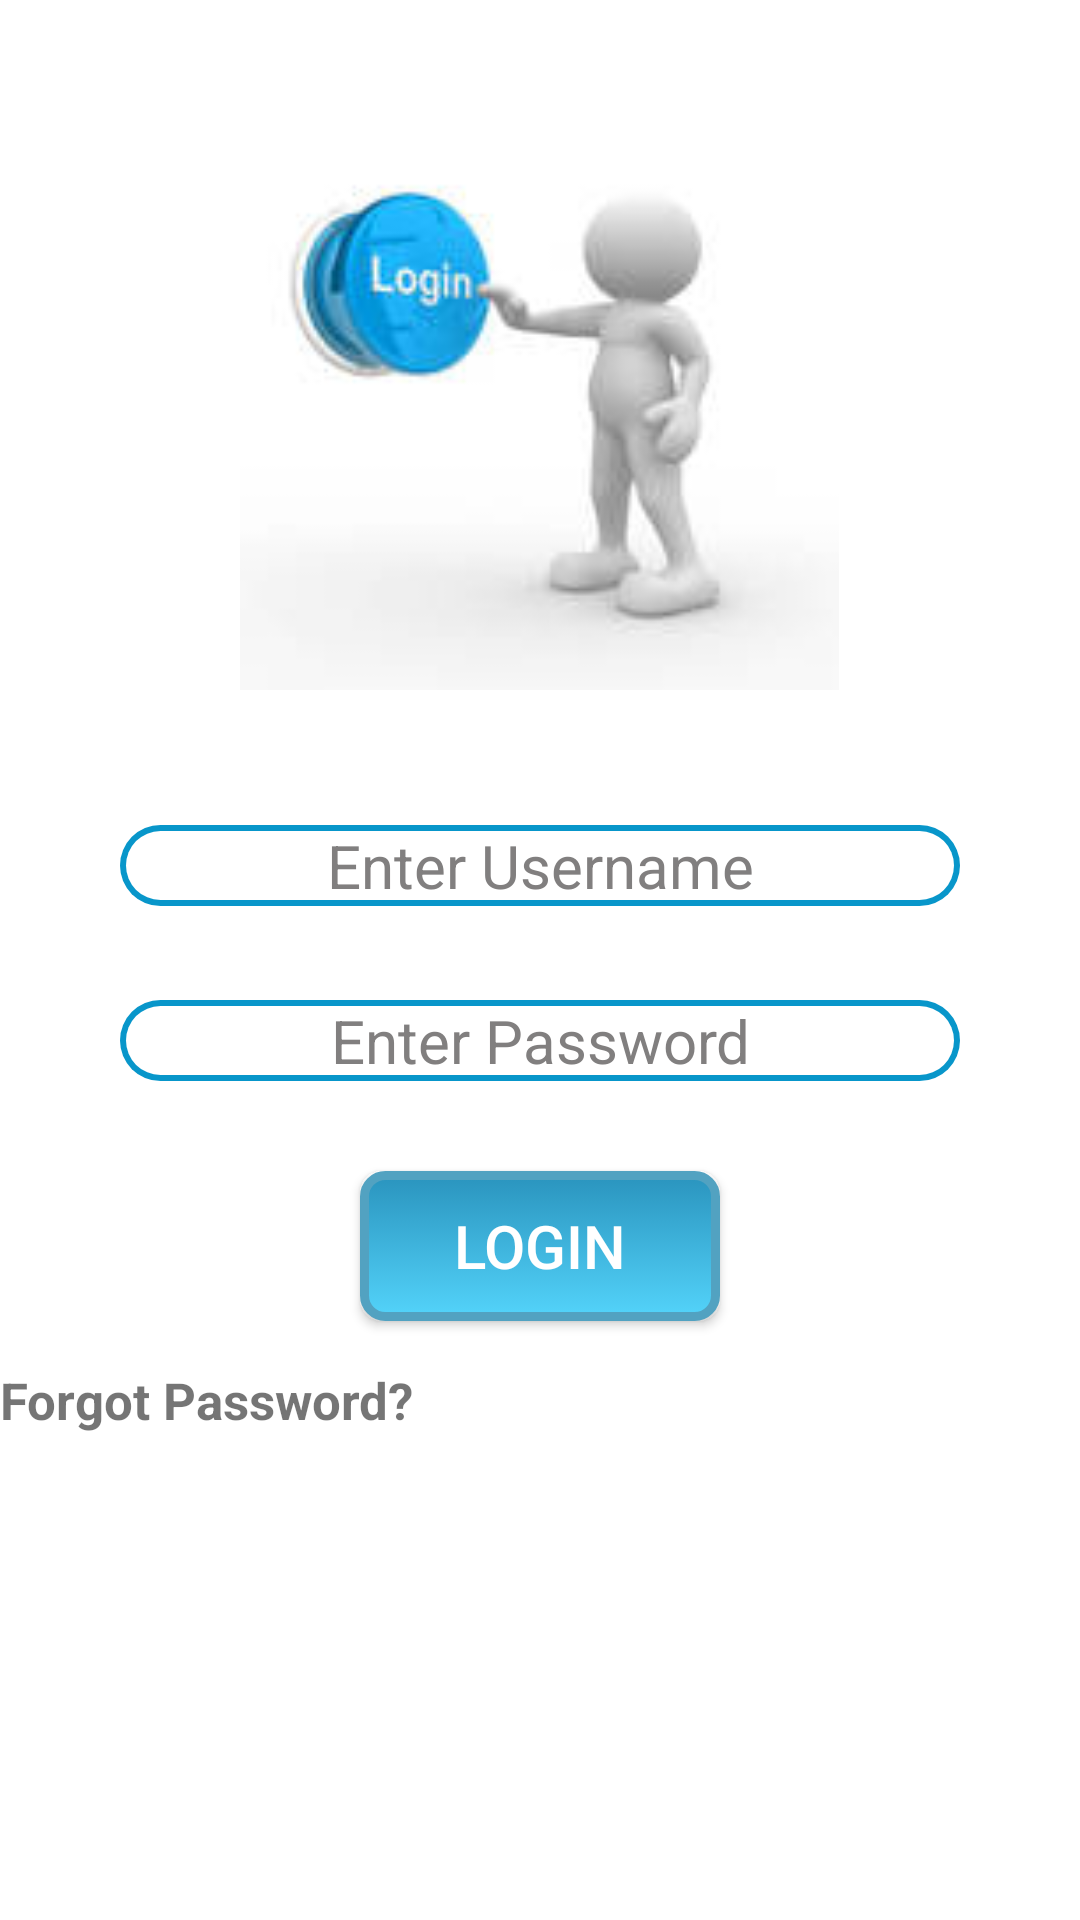

This screen was rendered from an Android layout file. Write that file and the resources it references.
<!-- AndroidManifest.xml: application theme AppTheme -->
<!-- res/layout/activity_login.xml -->
<?xml version="1.0" encoding="utf-8"?>

<LinearLayout
    xmlns:android="http://schemas.android.com/apk/res/android"
    xmlns:app="http://schemas.android.com/apk/res-auto"
    xmlns:tools="http://schemas.android.com/tools"
    android:layout_width="match_parent"
    android:layout_height="match_parent"
    tools:context="com.example.manukanu.expenditure.login"
    android:orientation="vertical"
    android:background="#FFF">
    <LinearLayout
        android:layout_width="match_parent"
        android:layout_height="230dp"
        android:orientation="vertical"
        android:weightSum="1"
        >

        <ImageView
            android:id="@+id/imageView2"
            android:layout_width="237dp"
            android:layout_height="match_parent"
            android:layout_gravity="center"
            android:layout_marginTop="25dp"
            android:paddingTop="18dp"
            android:src="@drawable/login"
            android:layout_weight="1.36" />

    </LinearLayout>
<LinearLayout
    android:layout_width="match_parent"
    android:layout_height="268dp"
    android:orientation="vertical">


    <EditText
        android:layout_width="match_parent"
        android:layout_height="wrap_content"
        android:hint="Enter Username"
        android:id="@+id/user"
        android:textSize="@dimen/txtsize"
        android:textColor="#000"
        android:textAlignment="center"
        android:layout_marginTop="45dp"
        android:layout_marginLeft="40dp"
        android:layout_marginRight="40dp"
        android:textColorHint="@color/txt"
        android:background="@drawable/text_border"
        android:onClick="username"/>

    <TextView
        android:id="@+id/username_show"
        android:layout_width="match_parent"
        android:layout_height="wrap_content"
        android:layout_marginLeft="40dp"
        android:layout_marginTop="1dp"
        android:onClick="username_type"
        android:layout_marginRight="40dp"
        android:textAlignment="center"
        android:textSize="15dp" />

    <EditText
        android:layout_width="match_parent"
        android:layout_height="wrap_content"
        android:hint="Enter Password"
        android:id="@+id/password"
        android:textSize="@dimen/txtsize"
        android:textColor="#000"
        android:inputType="textPassword"
        android:textAlignment="center"
        android:layout_marginTop="10dp"
        android:layout_marginLeft="40dp"
        android:layout_marginRight="40dp"
        android:textColorHint="@color/txt"
        android:background="@drawable/text_border"/>
    <Button
        android:layout_width="@dimen/btnw"
        android:layout_height="@dimen/btnh"
        android:text="Login"
        android:id="@+id/login"
        android:layout_marginTop="30dp"
        android:textSize="@dimen/txtsize"
        android:textColor="#FFF"
        android:layout_gravity="center"
        android:onClick="login"
        android:background="@drawable/mbutton"
        android:elevation="150dp" />

    <TextView
        android:layout_width="wrap_content"
        android:layout_height="wrap_content"
        android:text="Forgot Password?"
        android:layout_marginTop="15dp"
        android:textStyle="bold"
        android:textSize="17dp"
        android:onClick="pass_field"/>

</LinearLayout>

</LinearLayout>
<!-- resources referenced by this layout -->
<resources>
  <color name="txt">#817f7f</color>
  <dimen name="btnh">50dp</dimen>
  <dimen name="btnw">120dp</dimen>
  <dimen name="txtsize">20dp</dimen>
  <!-- drawable login: jpg bitmap (drawable, 3036 bytes) -->
  <!-- drawable mbutton (drawable) -->
  <?xml version="1.0" encoding="utf-8"?>
  
      <selector xmlns:android="http://schemas.android.com/apk/res/android" >
          <item android:state_pressed="true" >
              <shape android:shape="rectangle"  >
                  <corners android:radius="7dip" />
                  <stroke android:width="3dip"
                      android:color="#52a2c1" />
                  <gradient android:angle="-90"
                      android:startColor="#52a2c1"
                      android:endColor="#52a2c1"  />
              </shape>
          </item>
          <item android:state_focused="true">
              <shape android:shape="rectangle"  >
                  <corners android:radius="7dip" />
                  <stroke android:width="3dip"
                      android:color="#52a2c1"/>
                  <solid android:color="#52a2c1"/>
              </shape>
          </item>
          <item >
              <shape android:shape="rectangle" >
                  <corners android:radius="7dip" />
                  <stroke android:width="3dip"
                      android:color="#52a2c1"/>
                  <gradient android:angle="-90"
                      android:startColor="#2a94be"
                      android:endColor="#53d3fa" />
              </shape>
          </item>
      </selector>
  <!-- drawable text_border (drawable) -->
  <?xml version="1.0" encoding="utf-8"?>
  
  
  <layer-list xmlns:android="http://schemas.android.com/apk/res/android">
      <item>
          <shape android:shape="rectangle">
              <solid android:color="#0896ca"/>
              <corners android:radius="15dp" />
          </shape>
      </item>
  
      <item
          android:left="2dp"
          android:right="2dp"
          android:top="2dp"
          android:bottom="2dp">
          <shape android:shape="rectangle">
              <solid android:color="@android:color/white"/>
              <corners android:radius="15dp" />
          </shape>
      </item>
  </layer-list>
  <style name="AppTheme" parent="Theme.AppCompat.Light">
          
          <item name="android:actionBarStyle">@style/MyActionBar</item>
          <item name="colorPrimary">@color/colorPrimary</item>
  
          <item name="colorPrimaryDark">@color/colorPrimaryDark</item>
          <item name="colorAccent">@color/colorAccent</item>
      </style>
  <style name="MyActionBar" parent="Theme.AppCompat.Light">
          <item name="android:background">#dcb191</item>
      </style>
  <color name="colorPrimary">#58b5c6</color>
  <color name="colorPrimaryDark">#3c9cb6</color>
  <color name="colorAccent">#3c9cb6</color>
</resources>
